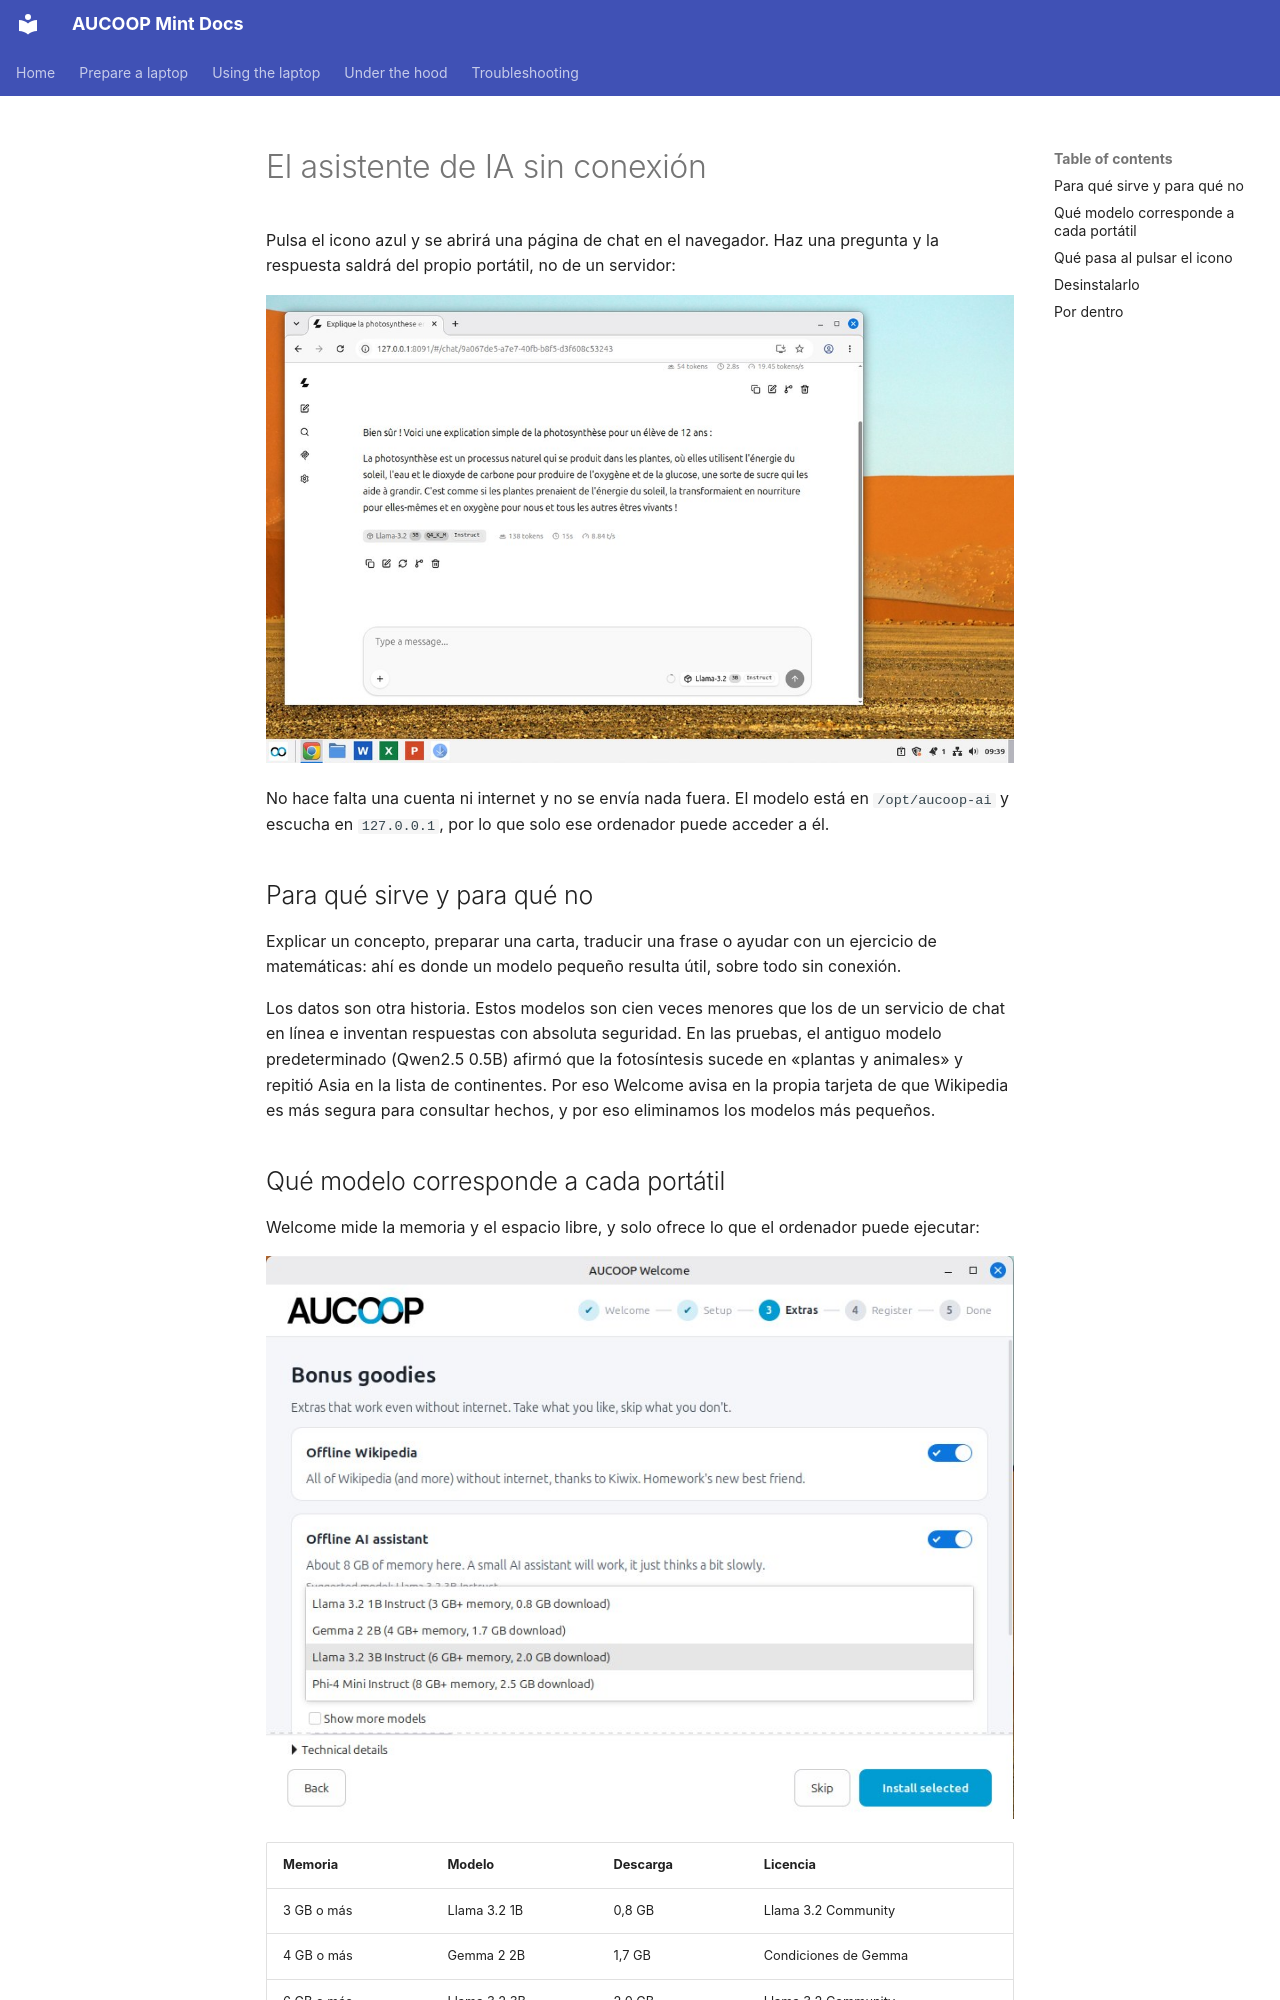

repository: aucoop/AUCOOP-Mint · page: es/use/offline-ai/index.html · generator: mkdocs

# El asistente de IA sin conexión

Pulsa el icono azul y se abrirá una página de chat en el navegador. Haz una pregunta y la respuesta saldrá del propio portátil, no de un servidor:

![El asistente respondiendo en francés](../assets/offline-ai.jpg)

No hace falta una cuenta ni internet y no se envía nada fuera. El modelo está en `/opt/aucoop-ai` y escucha en `127.0.0.1`, por lo que solo ese ordenador puede acceder a él.

## Para qué sirve y para qué no

Explicar un concepto, preparar una carta, traducir una frase o ayudar con un ejercicio de matemáticas: ahí es donde un modelo pequeño resulta útil, sobre todo sin conexión.

Los datos son otra historia. Estos modelos son cien veces menores que los de un servicio de chat en línea e inventan respuestas con absoluta seguridad. En las pruebas, el antiguo modelo predeterminado (Qwen2.5 0.5B) afirmó que la fotosíntesis sucede en «plantas y animales» y repitió Asia en la lista de continentes. Por eso Welcome avisa en la propia tarjeta de que Wikipedia es más segura para consultar hechos, y por eso eliminamos los modelos más pequeños.

## Qué modelo corresponde a cada portátil

Welcome mide la memoria y el espacio libre, y solo ofrece lo que el ordenador puede ejecutar:

![El selector solo muestra modelos que caben en este ordenador de 8 GB](../assets/welcome-models.jpg)

| Memoria | Modelo | Descarga | Licencia |
|---|---|---|---|
| 3 GB o más | Llama 3.2 1B | 0,8 GB | Llama 3.2 Community |
| 4 GB o más | Gemma 2 2B | 1,7 GB | Condiciones de Gemma |
| 6 GB o más | Llama 3.2 3B | 2,0 GB | Llama 3.2 Community |
| 8 GB o más | Phi-4 Mini | 2,5 GB | MIT |
| 16 GB o más | Qwen3 8B | 5,0 GB | Apache 2.0 |
| 24 GB o más | Qwen3 14B | 9,0 GB | Apache 2.0 |

Más grande significa mejor y también más lento. En una máquina de prueba con 8 GB, Llama 3.2 3B respondió una pregunta de dos frases en francés en unos 15 segundos, a unas 9 palabras por segundo. En un portátil antiguo de dos núcleos puede tardar entre tres y cinco veces más. Sigue sirviendo para un párrafo, pero no para una conversación rápida.

La licencia aparece junto al modelo con un enlace a su página. Instalarlo implica aceptar esas condiciones.
